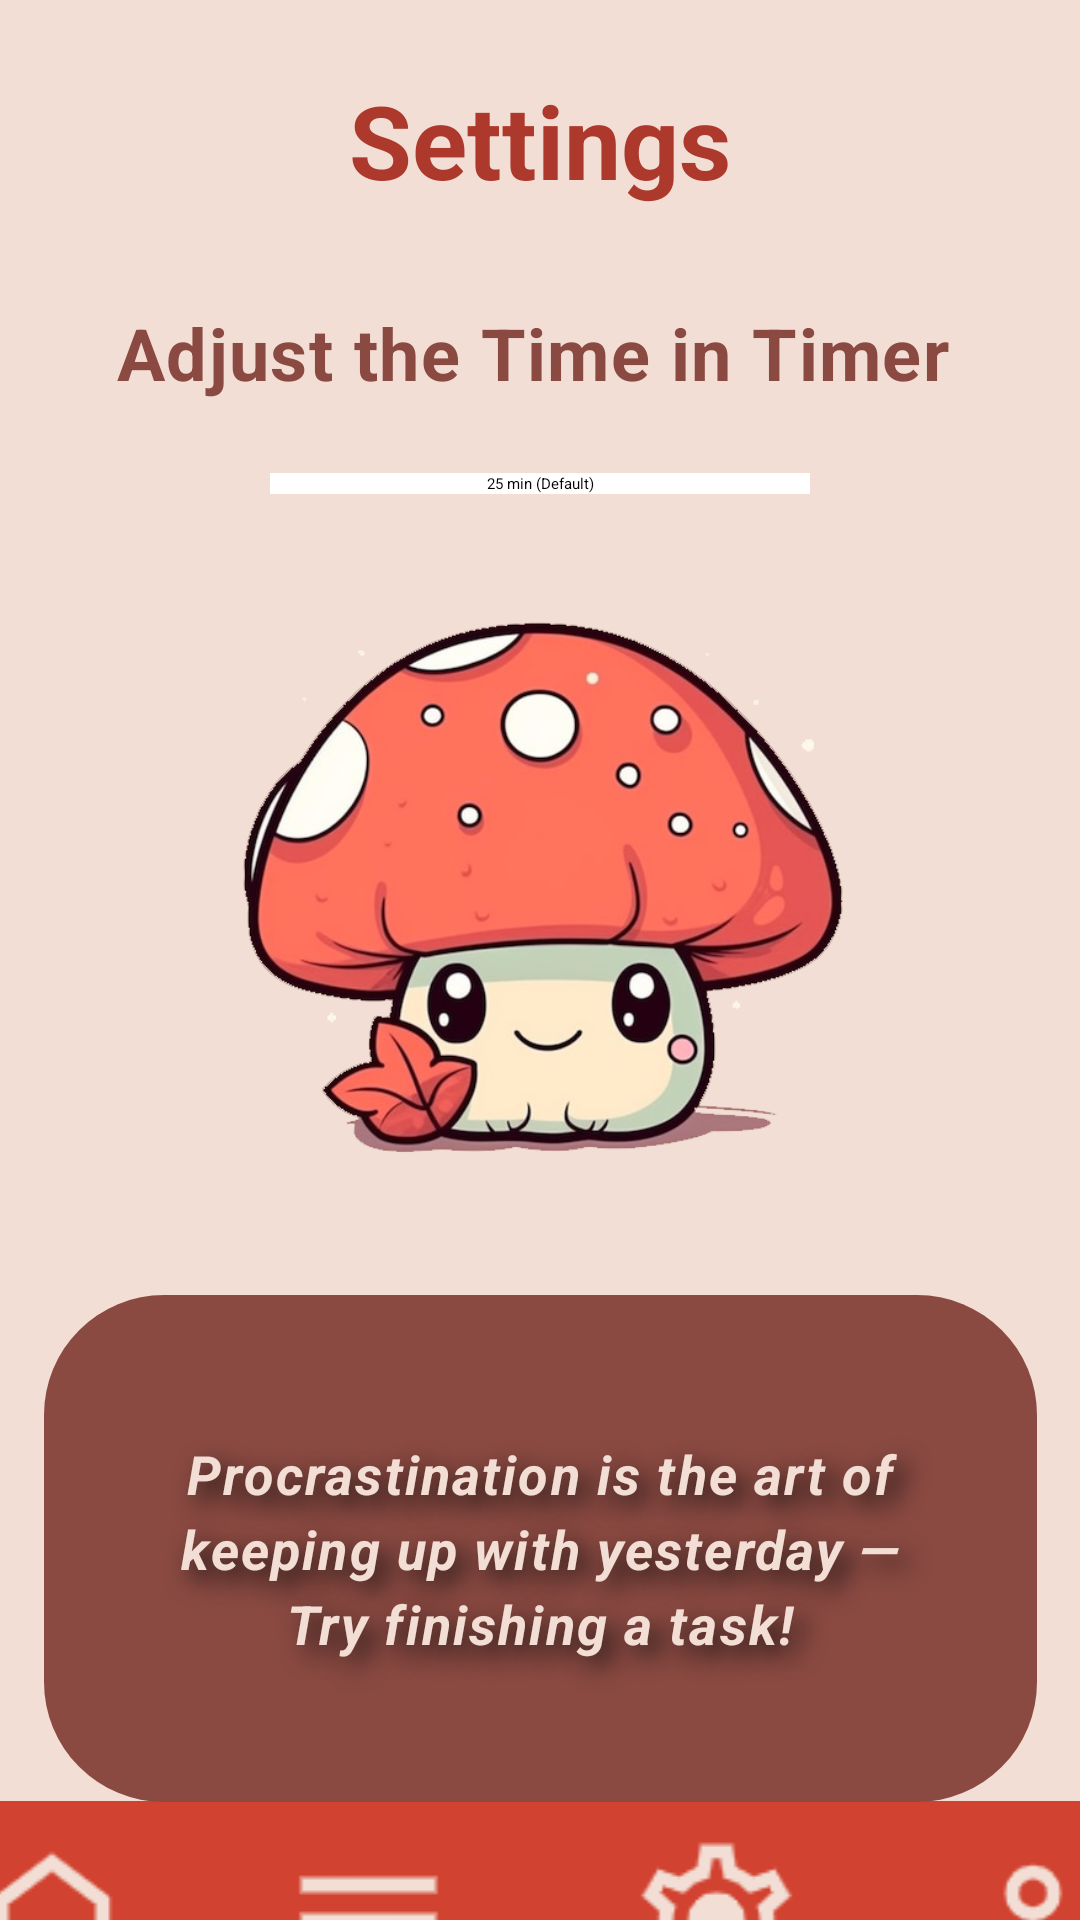

Here is an Android app screen rendered from its layout file. Give the layout XML and the strings, colors and styles it references.
<!-- AndroidManifest.xml: application theme Theme.Aurora -->
<!-- res/layout/activity_settings.xml -->
<?xml version="1.0" encoding="utf-8"?>
<androidx.constraintlayout.widget.ConstraintLayout xmlns:android="http://schemas.android.com/apk/res/android"
    xmlns:app="http://schemas.android.com/apk/res-auto"
    xmlns:tools="http://schemas.android.com/tools"
    android:id="@+id/main"
    android:layout_width="match_parent"
    android:layout_height="match_parent"
    android:background="@color/background_color"
    tools:context=".SettingsActivity">

    
    <TextView
        android:id="@+id/settingsTitle"
        android:layout_width="wrap_content"
        android:layout_height="wrap_content"
        android:layout_marginTop="24dp"
        android:text="@string/newsettings"
        android:textColor="@color/title_color"
        android:textSize="34sp"
        android:textStyle="bold"
        app:layout_constraintEnd_toEndOf="parent"
        app:layout_constraintStart_toStartOf="parent"
        app:layout_constraintTop_toTopOf="parent" />

    <TextView
        android:id="@+id/adjustTimerText"
        android:layout_width="wrap_content"
        android:layout_height="wrap_content"
        android:layout_marginStart="64dp"
        android:layout_marginTop="32dp"
        android:layout_marginEnd="69dp"
        android:letterSpacing="0.02"
        android:text="@string/adjust_timer"
        android:textColor="@color/text_color"
        android:textSize="24sp"
        android:textStyle="bold"
        app:layout_constraintEnd_toEndOf="parent"
        app:layout_constraintStart_toStartOf="parent"
        app:layout_constraintTop_toBottomOf="@id/settingsTitle" />

    <Spinner
        android:id="@+id/spinner"
        android:layout_width="180dp"
        android:layout_height="wrap_content"
        android:layout_marginTop="24dp"
        android:background="@android:color/white"
        android:dropDownWidth="180dp"
        android:elevation="4dp"
        android:entries="@array/timer_options"
        android:popupBackground="@color/darkBrown"
        android:spinnerMode="dropdown"
        android:textAlignment="center"
        android:textColor="@android:color/black"
        android:textSize="18sp"
        app:layout_constraintEnd_toEndOf="parent"
        app:layout_constraintHorizontal_bias="0.5"
        app:layout_constraintStart_toStartOf="parent"
        app:layout_constraintTop_toBottomOf="@+id/adjustTimerText" />


    <ImageView
        android:id="@+id/mushroomImage"
        android:layout_width="257dp"
        android:layout_height="267dp"
        android:src="@drawable/aurora16"
        app:layout_constraintEnd_toEndOf="parent"
        app:layout_constraintHorizontal_bias="0.5"
        app:layout_constraintStart_toStartOf="parent"
        app:layout_constraintTop_toBottomOf="@+id/spinner" />

    <TextView
        android:id="@+id/motivationalTextView"
        android:layout_width="331dp"
        android:layout_height="169dp"
        android:background="@drawable/rounded_corners"
        android:elevation="100dp"
        android:gravity="center"
        android:letterSpacing="0.04"
        android:lineSpacingExtra="4dp"
        android:padding="30dp"
        android:shadowColor="#181212"
        android:shadowDx="10"
        android:shadowDy="10"
        android:shadowRadius="20"
        android:text="@string/msg"
        android:textAlignment="center"
        android:textColor="@color/background_color"
        android:textSize="18sp"
        android:textStyle="bold|italic"
        app:layout_constraintEnd_toEndOf="parent"
        app:layout_constraintHorizontal_bias="0.5"
        app:layout_constraintStart_toStartOf="parent"
        app:layout_constraintTop_toBottomOf="@+id/mushroomImage" />

    <LinearLayout
        android:id="@+id/linearLayout3"
        android:layout_width="422dp"
        android:layout_height="80dp"
        android:layout_marginBottom="-40dp"
        android:background="@color/darkBrown"
        android:gravity="center"
        android:orientation="horizontal"
        app:layout_constraintBottom_toBottomOf="parent"
        app:layout_constraintEnd_toEndOf="parent"
        app:layout_constraintStart_toStartOf="parent"
        app:layout_constraintTop_toBottomOf="@+id/motivationalTextView">

        <ImageButton
            android:id="@+id/navPomodoro"
            android:layout_width="wrap_content"
            android:layout_height="wrap_content"
            android:layout_marginStart="16dp"
            android:layout_marginEnd="16dp"
            android:background="@android:color/transparent"
            android:contentDescription="@string/pomodoro"
            android:src="@drawable/home" />

        <ImageButton
            android:id="@+id/navTasks"
            android:layout_width="83dp"
            android:layout_height="wrap_content"
            android:layout_marginStart="16dp"
            android:layout_marginEnd="16dp"
            android:background="@android:color/transparent"
            android:contentDescription="@string/tasks"
            android:src="@drawable/tasks" />

        <ImageButton
            android:id="@+id/navSettings"
            android:layout_width="85dp"
            android:layout_height="wrap_content"
            android:layout_marginStart="16dp"
            android:layout_marginEnd="16dp"
            android:background="@android:color/transparent"
            android:contentDescription="@string/settings"
            android:src="@drawable/settings" />

        <ImageButton
            android:id="@+id/navProfile"
            android:layout_width="wrap_content"
            android:layout_height="wrap_content"
            android:layout_marginStart="16dp"
            android:layout_marginEnd="16dp"
            android:background="@android:color/transparent"
            android:contentDescription="@string/profile"
            android:src="@drawable/profile" />
    </LinearLayout>
</androidx.constraintlayout.widget.ConstraintLayout>
<!-- resources referenced by this layout -->
<resources>
  <string-array name="timer_options">
          <item>25 min (Default)</item>
          <item>30 min</item>
          <item>45 min</item>
          <item>60 min</item>
      </string-array>
  <color name="background_color">#F2DED4</color>
  <color name="darkBrown">#d14230</color>
  <color name="text_color">#8A4A42</color>
  <color name="title_color">#AC392C</color>
  <!-- drawable aurora16: png bitmap (drawable, 186965 bytes) -->
  <!-- drawable home: png bitmap (drawable, 1313 bytes) -->
  <!-- drawable profile: png bitmap (drawable, 1464 bytes) -->
  <!-- drawable rounded_corners (drawable) -->
  <?xml version="1.0" encoding="utf-8"?>
  <shape xmlns:android="http://schemas.android.com/apk/res/android">
      <solid android:color="@color/text_color" />
      <corners android:radius="40dp" />
      <padding
          android:left="10dp"
          android:top="10dp"
          android:right="10dp"
          android:bottom="10dp" />
      <shadowColor android:color="#181212" />
      <shadowRadius android:radius="20dp" />
  </shape>
  <!-- drawable settings: png bitmap (drawable, 2878 bytes) -->
  <!-- drawable tasks: png bitmap (drawable, 592 bytes) -->
  <string name="adjust_timer">Adjust the Time in Timer</string>
  <string name="msg">Procrastination is the art of keeping up with yesterday — Try finishing a task!</string>
  <string name="newsettings">Settings</string>
  <string name="pomodoro">Pomodoro</string>
  <string name="profile">Profile</string>
  <string name="settings">Settings</string>
  <string name="tasks">Tasks</string>
</resources>
